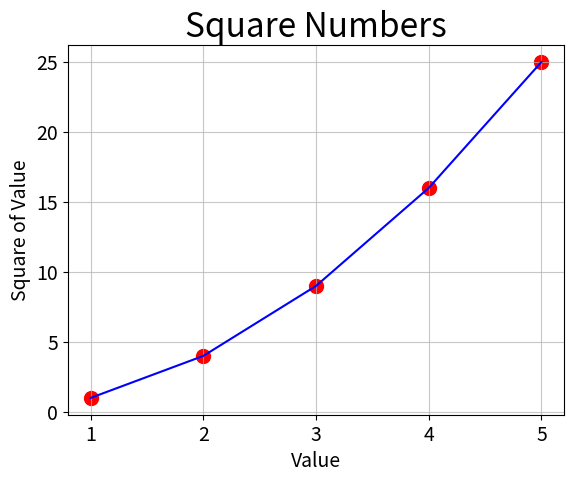

This chart was generated by the following Python code:

import matplotlib.pyplot as plt


x_value = [1, 2, 3, 4, 5]
y_value = [1, 4, 9, 16, 25]
plt.style.use('seaborn-v0_8-muted')
fig, ax = plt.subplots()
ax.plot(x_value, y_value, 'b-')
ax.scatter(x_value, y_value,c="red", s= 100)
ax.set_title("Square Numbers", fontsize=24)
ax.set_xlabel("Value", fontsize=14)
ax.set_ylabel("Square of Value", fontsize=14)
ax.tick_params(axis='both', which='major', labelsize=14)
ax.grid(True, linestyle='-', alpha=0.7)  # Add grid lines with some transparency
plt.show()

a = [ [0 for x in range(10)] for y in range(10) ]
